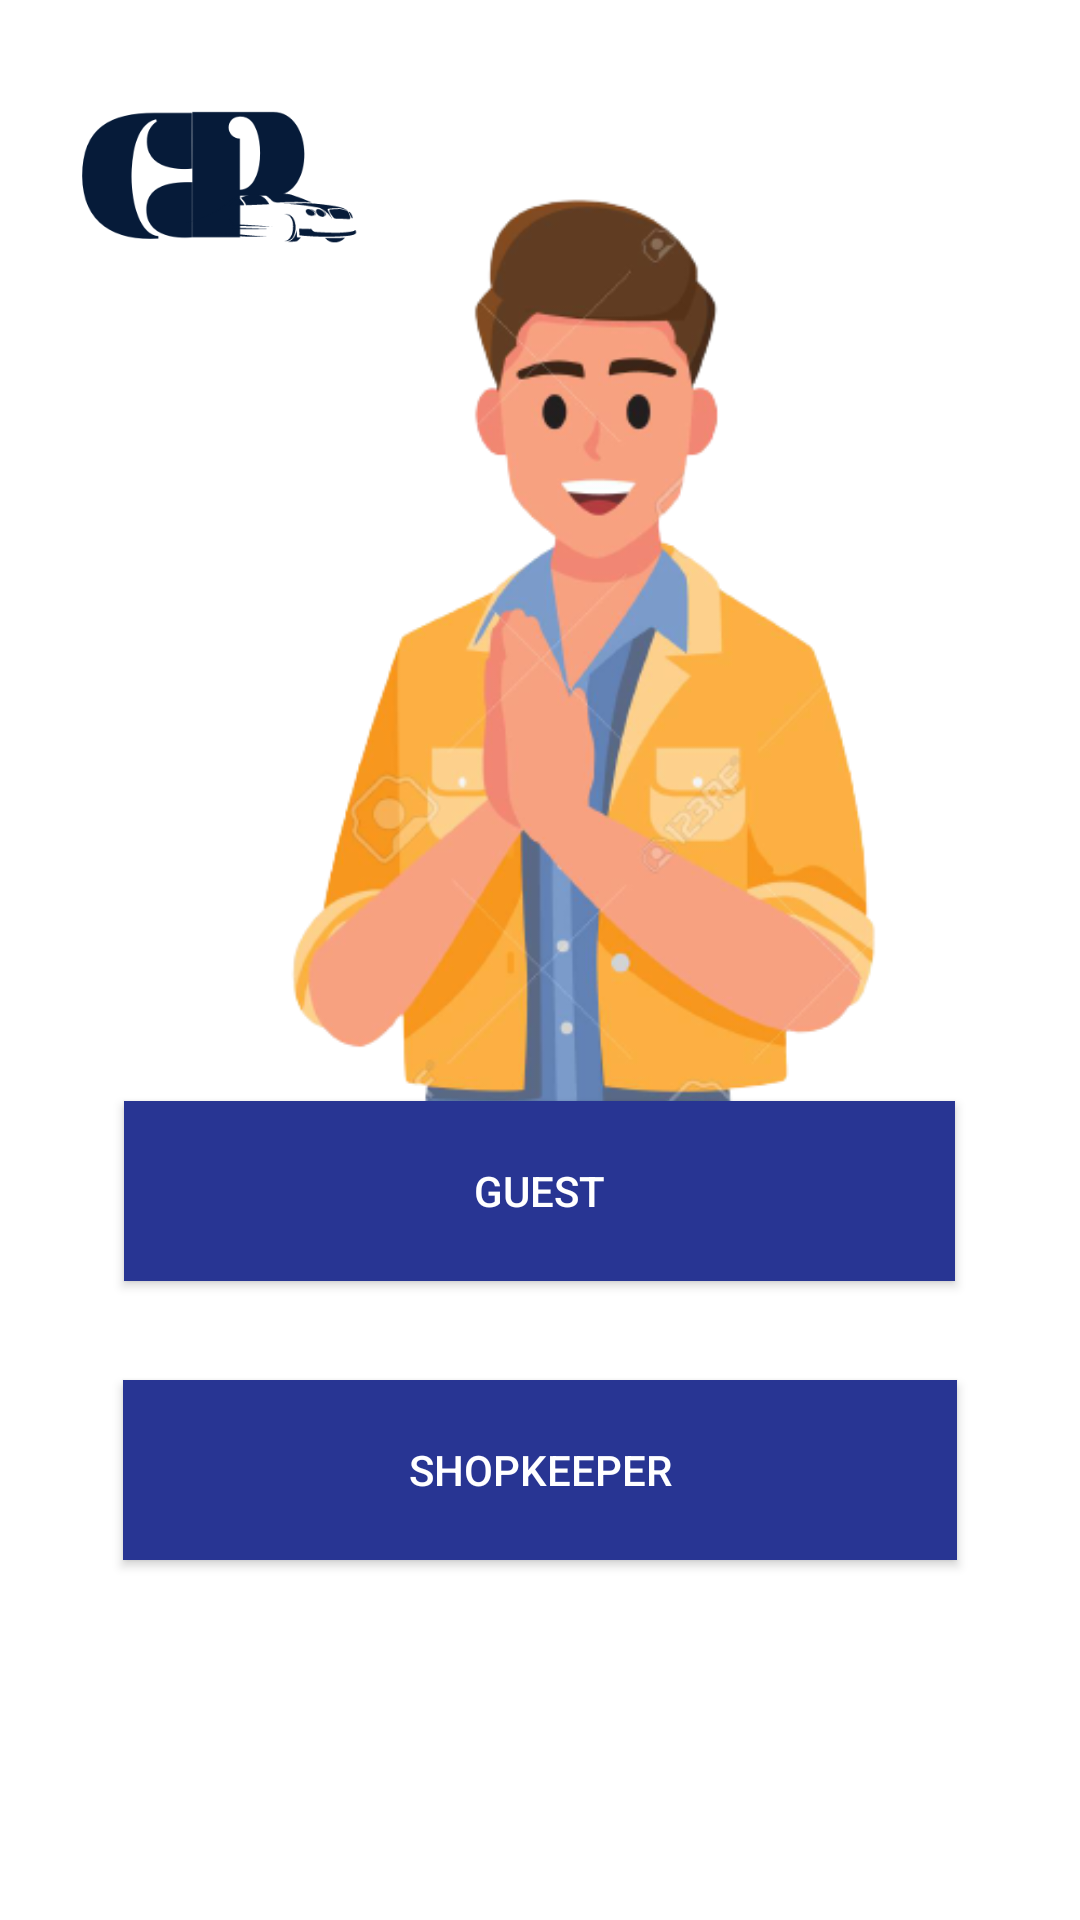

Layout XML and referenced resources for this Android screen:
<!-- AndroidManifest.xml: application theme Theme.CARPARKING1 -->
<!-- res/layout/activity_start_screen.xml -->
<?xml version="1.0" encoding="utf-8"?>
<RelativeLayout xmlns:android="http://schemas.android.com/apk/res/android"
    xmlns:app="http://schemas.android.com/apk/res-auto"
    xmlns:tools="http://schemas.android.com/tools"
    android:layout_width="match_parent"
    android:layout_height="match_parent"
    android:background="@color/white"
    android:orientation="vertical"
    tools:context=".StartScreen">

    <ImageView
        android:layout_width="150dp"
        android:layout_height="136dp"
        android:src="@drawable/car_parking_2" />

    <ImageView
        android:layout_width="377dp"
        android:layout_height="440dp"
        android:contentDescription="@string/TODO"
        android:src="@drawable/man"
        app:layout_constraintEnd_toEndOf="parent"
        app:layout_constraintHorizontal_bias="0.0"
        app:layout_constraintStart_toStartOf="parent"
        tools:ignore="MissingConstraints"
        tools:layout_editor_absoluteY="6dp" />

    <Button
        android:id="@+id/guest_btn"
        android:layout_width="277dp"
        android:layout_height="60dp"
        android:layout_alignParentBottom="true"
        android:layout_centerHorizontal="true"
        android:layout_marginBottom="213dp"
        android:onClick="callParkingSlot"
        android:background="#283593"
        android:textColor="@color/white"
        android:text="@string/guest" />

    <Button
        android:id="@+id/shopkeeper_btn"
        android:layout_width="278dp"
        android:layout_height="60dp"
        android:layout_alignParentBottom="true"
        android:layout_centerHorizontal="true"
        android:layout_marginBottom="120dp"
        android:background="#283593"
        android:onClick="callLoginScreen"
        android:textColor="@color/white"
        android:text="@string/shopkeeper"
        android:transitionName="transition_login"/>


</RelativeLayout>
<!-- resources referenced by this layout -->
<resources>
  <!-- drawable car_parking_2: png bitmap (drawable, 13858 bytes) -->
  <!-- drawable man: png bitmap (drawable, 103364 bytes) -->
  <string name="TODO">TODO</string>
  <string name="guest">guest</string>
  <string name="shopkeeper">shopkeeper</string>
  <style name="Theme.CARPARKING1" parent="Theme.MaterialComponents.DayNight.DarkActionBar">
          
          <item name="colorPrimary">@color/purple_500</item>
          <item name="colorPrimaryVariant">@color/purple_700</item>
          <item name="colorOnPrimary">@color/white</item>
          
          <item name="colorSecondary">@color/teal_200</item>
          <item name="colorSecondaryVariant">@color/teal_700</item>
          <item name="colorOnSecondary">@color/black</item>
          
          <item name="android:statusBarColor" tools:targetApi="l">?attr/colorPrimaryVariant</item>
          
      </style>
  <!-- not gathered from this repository: default colours our renderer supplied (Android Studio template values) -->
  <color name="purple_500">#FF6200EE</color>
  <color name="purple_700">#FF3700B3</color>
  <color name="teal_200">#FF03DAC5</color>
  <color name="teal_700">#FF018786</color>
  <color name="black">#FF000000</color>
  <color name="white">#FFFFFFFF</color>
</resources>
